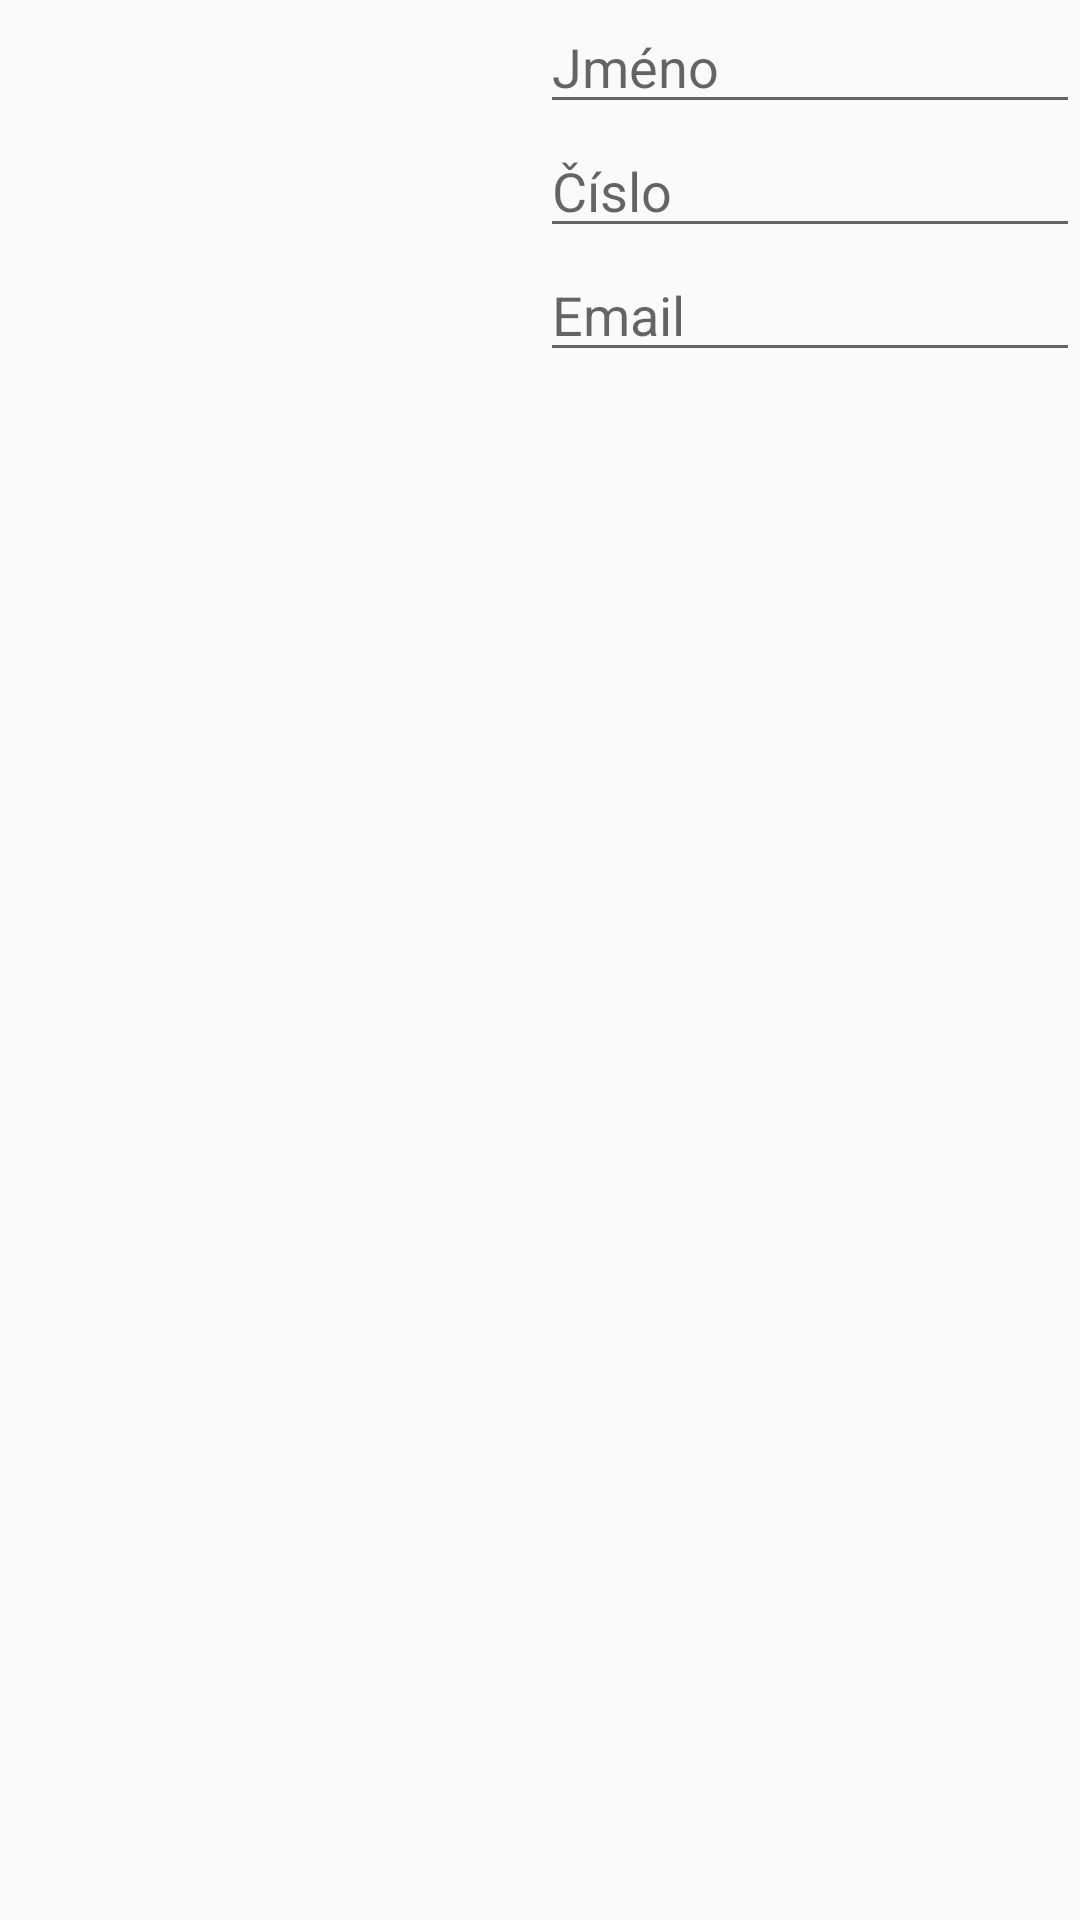

Reconstruct the res/layout file that produces this screen, plus the resources it refers to.
<!-- AndroidManifest.xml: application theme AppTheme -->
<!-- res/layout/fragment_detail_contact.xml -->
<LinearLayout xmlns:android="http://schemas.android.com/apk/res/android"
             xmlns:tools="http://schemas.android.com/tools"
             android:layout_width="match_parent"
             android:layout_height="match_parent"
             tools:context="com.seznam_kontaktu.seznamkontaktu.UI.Fragments.DetailContactFragment"
              android:orientation="horizontal">

    

    <LinearLayout
        android:layout_width="0dp"
        android:layout_height="match_parent"
        android:orientation="vertical"
        android:layout_weight="1">

        <ImageView
            android:layout_width="match_parent"
            android:layout_height="wrap_content"/>

    </LinearLayout>

    <LinearLayout
        android:layout_width="0dp"
        android:layout_height="match_parent"
        android:layout_weight="1"
        android:orientation="vertical">

        <EditText
            android:layout_width="match_parent"
            android:layout_height="wrap_content"
            android:hint="Jméno"/>

        <EditText
            android:layout_width="match_parent"
            android:layout_height="wrap_content"
            android:hint="Číslo"/>

        <EditText
            android:layout_width="match_parent"
            android:layout_height="wrap_content"
            android:hint="Email"/>

    </LinearLayout>

</LinearLayout>
<!-- resources referenced by this layout -->
<resources>
  <style name="AppTheme" parent="Theme.AppCompat.Light.NoActionBar">
          <item name="android:alertDialogStyle">@style/AlertDialogCustom</item>
          <item name="colorPrimary">@color/colorPrimary</item>
          <item name="colorPrimaryDark">@color/colorPrimaryDark</item>
          <item name="colorAccent">@color/colorAccent</item>
      </style>
  <style name="AlertDialogCustom" parent="Theme.AppCompat.Light.Dialog.Alert">
          <item name="android:colorAccent">@color/colorAccent</item>
      </style>
  <color name="colorPrimary">#3F51B5</color>
  <color name="colorPrimaryDark">#303F9F</color>
  <color name="colorAccent">#FF4081</color>
</resources>
